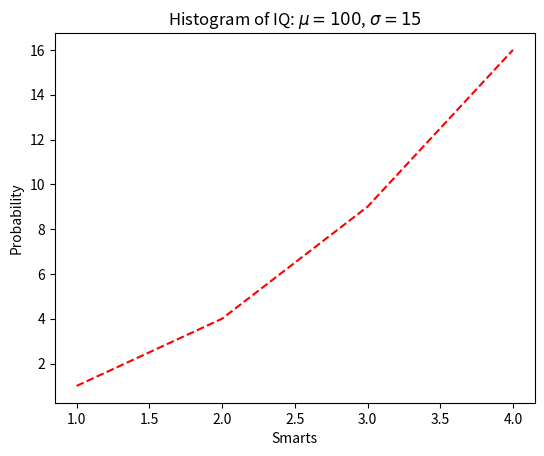

Recreate this plot in Python.
#!/usr/bin/python

"""
Demo of the histogram (hist) function with a few features.

In addition to the basic histogram, this demo shows a few optional features:

    * Setting the number of data bins
    * The ``normed`` flag, which normalizes bin heights so that the integral of
      the histogram is 1. The resulting histogram is a probability density.
    * Setting the face color of the bars
    * Setting the opacity (alpha value).

"""
import numpy as np
import matplotlib.mlab as mlab
import matplotlib.pyplot as plt
import matplotlib.image as mpimg



# example data
#mu = 100 # mean of distribution
#	sigma = 15 # standard deviation of distribution
#	x = mu + sigma * np.random.randn(10000)

#	num_bins = 50
	# the histogram of the data
#	n, bins, patches = plt.hist(x, num_bins, normed=1, facecolor='green', alpha=0.5)
	# add a 'best fit' line
#	y = mlab.normpdf(bins, mu, sigma)
x = [1,2,3,4]
y = [1,4,9,16]
plt.plot(x, y, 'r--')
plt.xlabel('Smarts')
plt.ylabel('Probability')
plt.title(r'Histogram of IQ: $\mu=100$, $\sigma=15$')
	
# Tweak spacing to prevent clipping of ylabel
plt.subplots_adjust(left=0.15)
plt.plot()
plt.savefig('myfig')
	
